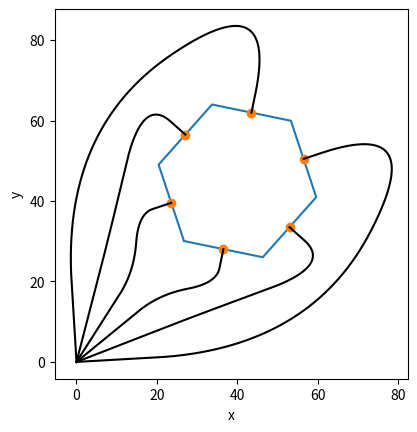

Write the Python code that produced this figure.
import math;
import numpy as np;
import scipy.interpolate as si
import scipy.spatial as ss
import matplotlib.pyplot as plt
colors = ('b', 'g', 'r', 'c', 'm', 'y', 'k')

class testShape:
    def __init__(self, centre_x, centre_y, num_sides, radius):
        self.centre = [centre_x, centre_y];
        vertices = [];
        midpoints = [];
        norms = [];

        # calculate the angle of the vector pointing to the centre of the shape from the origin
        base_angle = math.pi + math.atan(centre_y/centre_x);
        # calculate the angle between two vertices 
        d_angle = 2*math.pi/num_sides;

        # calculate the location of the vertices having one point to the origin
        for i in range(num_sides):
            x = centre_x + radius * math.cos((base_angle+i*d_angle)%(2*math.pi));
            y = centre_y + radius * math.sin((base_angle+i*d_angle)%(2*math.pi));
            vertices.append([x,y]);

        #calculate the location of the midpoints and their normal vectors
        for j in range(len(vertices)):
            next = (j+1)%len(vertices);
            x_diff = (vertices[j][0]-vertices[next][0]);
            y_diff = (vertices[j][1]-vertices[next][1]);
            x = (x_diff/2) + vertices[next][0];
            y = (y_diff/2) + vertices[next][1];
            midpoints.append([x,y]);
            
            x_norm = -y_diff/math.sqrt(math.pow(x_diff,2)+math.pow(y_diff,2));
            y_norm = x_diff/math.sqrt(math.pow(x_diff,2)+math.pow(y_diff,2));
            norms.append([x_norm, y_norm]);

        vertices.append(vertices[0])
        self.vertices = np.array(vertices);
        self.midpoints = np.array(midpoints);
        self.norms = np.array(norms);
            
class pathPlanning:
    def __init__(self, shape:testShape, crit_rad, ugv_rad, spoke_len):
        paths = [];

        # calculate the angle from the origin to the centre of the shape
        base_angle = math.atan(shape.centre[1]/shape.centre[0]);
        # calculate how many paths we need to plan
        num_of_paths = len(shape.midpoints);


        # calculate the angle the ugv's will leave from the origin for its own lane
        d_angle = 2*math.asin((1.05*ugv_rad/2)/crit_rad);

        # calculate the radius of the inscribed circle for the shape
        radius = math.sqrt(math.pow((shape.midpoints[0][0]-shape.midpoints[int(num_of_paths/2)][0]),2)+math.pow((shape.midpoints[0][1]-shape.midpoints[int(num_of_paths/2)][1]),2))/2;
        dist = math.sqrt(math.pow(shape.centre[0],2)+math.pow(shape.centre[1],2));
        
        # number of points for 1st part of the path (in the crit circle)
        nop_1 = 100;
        d_rad = crit_rad/nop_1;

        # number of points for the 3rd part of the path (the spoke length)
        nop_3 = 50;
        d_len_3 = spoke_len/50;


        for i in range(num_of_paths):
            path1 = [[0,0]];
            path2 = [];
            path3 = [];
            cv = [];
            order = 1;

            if(i%2):
                angle_off = i*d_angle;
                shape_i = int(-(i+1)/2);
                index_coef = (i-1)/2 + 0.2;

            else:
                angle_off = -(i + 1)*d_angle;
                shape_i = int(i/2);
                index_coef = i/2 + 0.2;
            
            ctl_ext = self._get_ext_coef(radius, dist, index_coef, order);

            # calculate the points for inside the critical circle
            for j in range(nop_1):
                cr_x = j*d_rad*math.cos((base_angle+angle_off));
                cr_y = j*d_rad*math.sin((base_angle+angle_off));
                path1.append([cr_x,cr_y]);
            # add the end of path 1 to the control points (start anchor)
            cv.append([cr_x,cr_y]);

            # add the extension to the path 1 to the control points (off path)
            cr_x_ext = (crit_rad + ctl_ext[0])*math.cos((base_angle+angle_off));
            cr_y_ext = (crit_rad + ctl_ext[0])*math.sin((base_angle+angle_off));
            cv.append([cr_x_ext,cr_y_ext]);
            
            # add the extension to the spoke path to the control points (off path)
            sp_x_ext = shape.midpoints[shape_i,0] + (spoke_len + ctl_ext[1])*shape.norms[shape_i,0];
            sp_y_ext = shape.midpoints[shape_i,1] + (spoke_len + ctl_ext[1])*shape.norms[shape_i,1];
            cv.append([sp_x_ext,sp_y_ext]);

            #calculate the values for the spoke path
            for k in range(nop_3):
              sp_x = shape.midpoints[shape_i,0] + k*d_len_3*shape.norms[shape_i,0];
              sp_y = shape.midpoints[shape_i,1] + k*d_len_3*shape.norms[shape_i,1];
              path3.append([sp_x,sp_y]);
            # add the end of path 3 to the control points (end anchor)
            cv.append([sp_x,sp_y]);

            # reverse the path so it goes towards the shape
            path3.reverse();

            # calculate the path points for the cubic b spline (path 2)
            cv = np.array(cv);
            path2 = self._b_spline(cv);

            if len(paths) >= 2:
                min_path_dist =  ss.distance.cdist(path2, paths[-2]).min();
                print("Min Path Distance", len(paths), min_path_dist)
                while(min_path_dist < 2*ugv_rad):
                    order += 1; 
                    ctl_ext = self._get_ext_coef(radius, dist, index_coef, order);

                    cr_x_ext = (crit_rad + ctl_ext[0])*math.cos((base_angle+angle_off));
                    cr_y_ext = (crit_rad + ctl_ext[0])*math.sin((base_angle+angle_off));
                    cv[1] = np.array([cr_x_ext,cr_y_ext]);

                    sp_x_ext = shape.midpoints[shape_i,0] + (spoke_len + ctl_ext[1])*shape.norms[shape_i,0];
                    sp_y_ext = shape.midpoints[shape_i,1] + (spoke_len + ctl_ext[1])*shape.norms[shape_i,1];
                    cv[2] = np.array([sp_x_ext,sp_y_ext]);

                    path2 = self._b_spline(cv);
                    min_path_dist =  ss.distance.cdist(path2, paths[-2]).min();
                    print("Min Path Distance", len(paths), min_path_dist)

            # concatenate the 3 path parts to get the complete path and add it to the path list 
            paths.append(path1 + path2 + path3);
        self.paths = np.array(paths);
    
    # function to get how much the control points should extend by from the anchor points
    def _get_ext_coef(self, radius, dist, index_coef, order):
            # TODO update how much the control points extends by
            ctl_rad_ext = order*(0.2*radius + 0.05*dist + 0.5*index_coef);
            ctl_spoke_ext = order*(0.2*radius + index_coef);
            return np.array([ctl_rad_ext, ctl_spoke_ext]);

    def _b_spline(self, cv):
        n=1000;
        cv = np.asarray(cv);
        count = cv.shape[0];
        degree = 2;

        # Prevent degree from exceeding count-1, otherwise splev will crash
        degree = np.clip(degree,1,count-1);

        # Calculate knot vector
        kv = np.array([0]*degree + list(range(count-degree+1)) + [count-degree]*degree,dtype='int');

        # Calculate query range
        u = np.linspace(0,(count-degree),n);

        # Calculate result
        return np.array(si.splev(u, (kv,cv.T,degree))).T.tolist();

# TODO set test shape
shape = testShape(40, 45, 6, 20);
# shape = testShape(130, 235, 16, 20);

# plot shape and midpoints
plt.plot(shape.vertices[:,0],shape.vertices[:,1])
plt.plot(shape.midpoints[:,0],shape.midpoints[:,1], 'o')

# TODO set 
pathPlan = pathPlanning(shape, 20, 3, 5);
# pathPlan = pathPlanning(shape, 60, 3, 5);

#plot paths
for path in pathPlan.paths:
    plt.plot(path[:,0],path[:,1],'k-');

#display plot
plt.xlabel('x');
plt.ylabel('y');
plt.gca().set_aspect('equal', adjustable='box');
plt.show();
